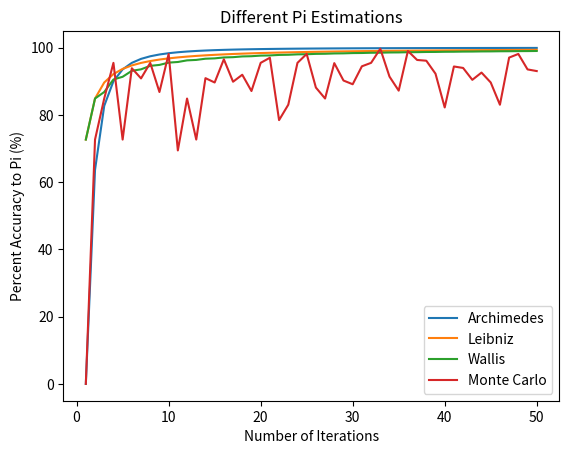

This chart was generated by the following Python code:
# [redacted]
# Project
# This program calculates estimations of pi with four different methods: Archimedes Approach, Leibniz Accumulator Formula, Wallis Accumulator Formula, and the Monte Carlo Method

'''
importing math for sin, radians, pi
importing time for time()
importing random for random() to get random float between [0, 1]
importing matplotlib.pyplot as plt to graph data
'''
import math
import time
import random
import matplotlib.pyplot as plt

'''
I learned about the method and implemented my own function. The method is quite simple, so there were not many changes to be made.
I combined several lines of code. A polygon of n sides is split into many triangles, and with a hypotenuse (or “radius”) of 1,
the outer edge length is calculated using trigonometry, and the total perimeter (or “circumference”) is determined. By dividing the perimeter by 2,
you get an estimation of pi. I record the elapsed execution time in nanoseconds and send it to the function call.
I also call another function to calculate the accuracy of archimedesPi compared to math.pi and send it to the function call.
'''
def archimedesPi(numOfSides):
    startTime = time.time()
    angle = 360.0 / numOfSides / 2
    sideLength = math.sin(math.radians(angle)) * 2
    circumference = sideLength * numOfSides
    archimedesPi = circumference / 2
    
    endTime = time.time()
    elaspedSec = endTime - startTime
    elaspedNanosec = elaspedSec * pow(10, 9)
    
    yield elaspedNanosec
    yield accurPerc(archimedesPi, math.pi)
    
'''
The idea of this technique to estimate pi is very straightforward, so my implementation does not have much to improve upon the textbooks example.
I use the more clear pow() function to add and subtract terms from the accumulation.
I record the elapsed execution time in nanoseconds and send it to the function call.
I also call another function to calculate the accuracy of leibnizPi compared to math.pi and send it to the function call.
'''
def leibnizPi(numOfTerms):
    startTime = time.time()
    leibnizPi = 0
    denom = 1
    
    for i in range(numOfTerms):
        leibnizPi += pow(-1, i) * 4 / denom
        denom += 2
        
    endTime = time.time()
    elaspedSec = endTime - startTime
    elaspedNanosec = elaspedSec * pow(10, 9)
    
    yield elaspedNanosec
    yield accurPerc(leibnizPi, math.pi)

'''
I manipulated the values of the numerator and denominator before multiplying them to the pi approximation, but in a different way than the textbook.
The textbook multiplys by pairs, but my method can multiply by odd numbers of terms. I initialize the pi estimate with 2, as that saves code.
I used the modulus operation to increment the numerator and denominator every other element, also shortening the implementation.
I record the elapsed execution time in nanoseconds and send it to the function call. I also call another function to calculate the accuracy of wallisPi compared to math.pi and send it to the function call.
'''
def wallisPi(numOfTerms):
    startTime = time.time()
    wallisPi = 2
    numer = 0
    denom = 1
    
    for i in range(numOfTerms):
        numer += 2 * ((i - 1) % 2)
        wallisPi *= numer / denom
        denom += 2 * ((i + 1) % 2)
    
    endTime = time.time()
    elaspedSec = endTime - startTime
    elaspedNanosec = elaspedSec * pow(10, 9)
    
    yield elaspedNanosec
    yield accurPerc(wallisPi, math.pi)
    
'''
This method creates two random floats between 0 and 1, which are the coordinates of the “dart” or point.
I use the pythagorean theorem to calculate the distance the point is from the center (0, 0).
The circle has a radius of 1, so if the distance is greater than 1, the point is not in the circle.
The ratio of points in the circle to total points is calculated and multiplied by 4 to estimate pi.
The more points generated, the better the approximation of pi. I record the elapsed execution time in nanoseconds and send it to the function call.
I also call another function to calculate the accuracy of monteCarloPi compared to math.pi and send it to the function call.
'''
def monteCarloPi(numOfPoints):
    startTime = time.time()
    
    pointsInQuartCircle = 0
    for i in range(numOfPoints):
        xCoord = random.random()
        yCoord = random.random()
        
        distFromCenter = math.sqrt(pow(xCoord, 2) + pow(yCoord, 2))
        
        if distFromCenter <= 1:
            pointsInQuartCircle += 1
    
    monteCarloPi = pointsInQuartCircle / numOfPoints * 4
    
    endTime = time.time()
    elaspedSec = endTime - startTime
    elaspedNanosec = elaspedSec * pow(10, 9)
    
    yield elaspedNanosec
    yield accurPerc(monteCarloPi, math.pi)

'''
This function that I wrote takes in two parameters: an experimental value and a theoretical value.
I calculates the percent error of the experimental value and subtracts that from 100.
The accurPerc(sameNum, sameNum) comparing the same number would return a value of 100 (%).
This is used to compare the estimations of pi I have generated to Python’s math.pi value.
'''
def accurPerc(eValue, tValue):
    accurPerc = 100 - (abs(eValue - tValue) / tValue * 100)
    return accurPerc

'''
I store the data of all four functions in lists to graph using matplotlib.
The variable numOfIter specifies how many times each pi estimating function will be called, with increasing complexity and iteration.
For example, the archimedesPi function will calculate pi with a 1 sided polygon, 2 sided polygon, 3 sided polygon, and so on.
The execution times of each function call are recorded as x values and the percent accuracy is recorded as y values.
'''
def main():
    x_archimedesPi = []
    y_archimedesPi = []
    x_leibnizPi = []
    y_leibnizPi = []
    x_wallisPi = []
    y_wallisPi = []
    x_monteCarloPi = []
    y_monteCarloPi = []
    
    numOfIter = 50
    
    for i in range(1, numOfIter + 1):
        result = archimedesPi(i)
        x_archimedesPi.append(next((result)))
        y_archimedesPi.append(next((result)))

        result = leibnizPi(i)
        x_leibnizPi.append(next((result)))
        y_leibnizPi.append(next((result)))
        
        result = wallisPi(i)
        x_wallisPi.append(next((result)))
        y_wallisPi.append(next((result)))
        
        result = monteCarloPi(i)
        x_monteCarloPi.append(next((result)))
        y_monteCarloPi.append(next((result)))
    
    #Graphing Number of Iterations vs Percent Accuracy
    xValues = [i for i in range(1, numOfIter + 1)]
    plt.plot(xValues, y_archimedesPi, label = "Archimedes")
    plt.plot(xValues, y_leibnizPi, label = "Leibniz")
    plt.plot(xValues, y_wallisPi, label = "Wallis")
    plt.plot(xValues, y_monteCarloPi, label = "Monte Carlo")
    plt.legend()
    plt.xlabel('Number of Iterations')
    plt.ylabel('Percent Accuracy to Pi (%)')
    plt.title('Different Pi Estimations')
    plt.show()

    #Graphing Execution Time vs Percent Accuracy (Intermittent Errors)
    '''
    plt.plot(x_archimedesPi, y_archimedesPi, label = "Archimedes")
    plt.plot(x_leibnizPi, y_leibnizPi, label = "Leibniz")
    plt.plot(x_wallisPi, y_wallisPi, label = "Wallis")
    plt.plot(x_monteCarloPi, y_monteCarloPi, label = "Monte Carlo")
    plt.legend()
    plt.xlabel('Execution Time (nanoseconds)')
    plt.ylabel('Percent Accuracy to Pi (%)')
    plt.title('Different Pi Estimations')
    plt.show()
    '''
    
main()